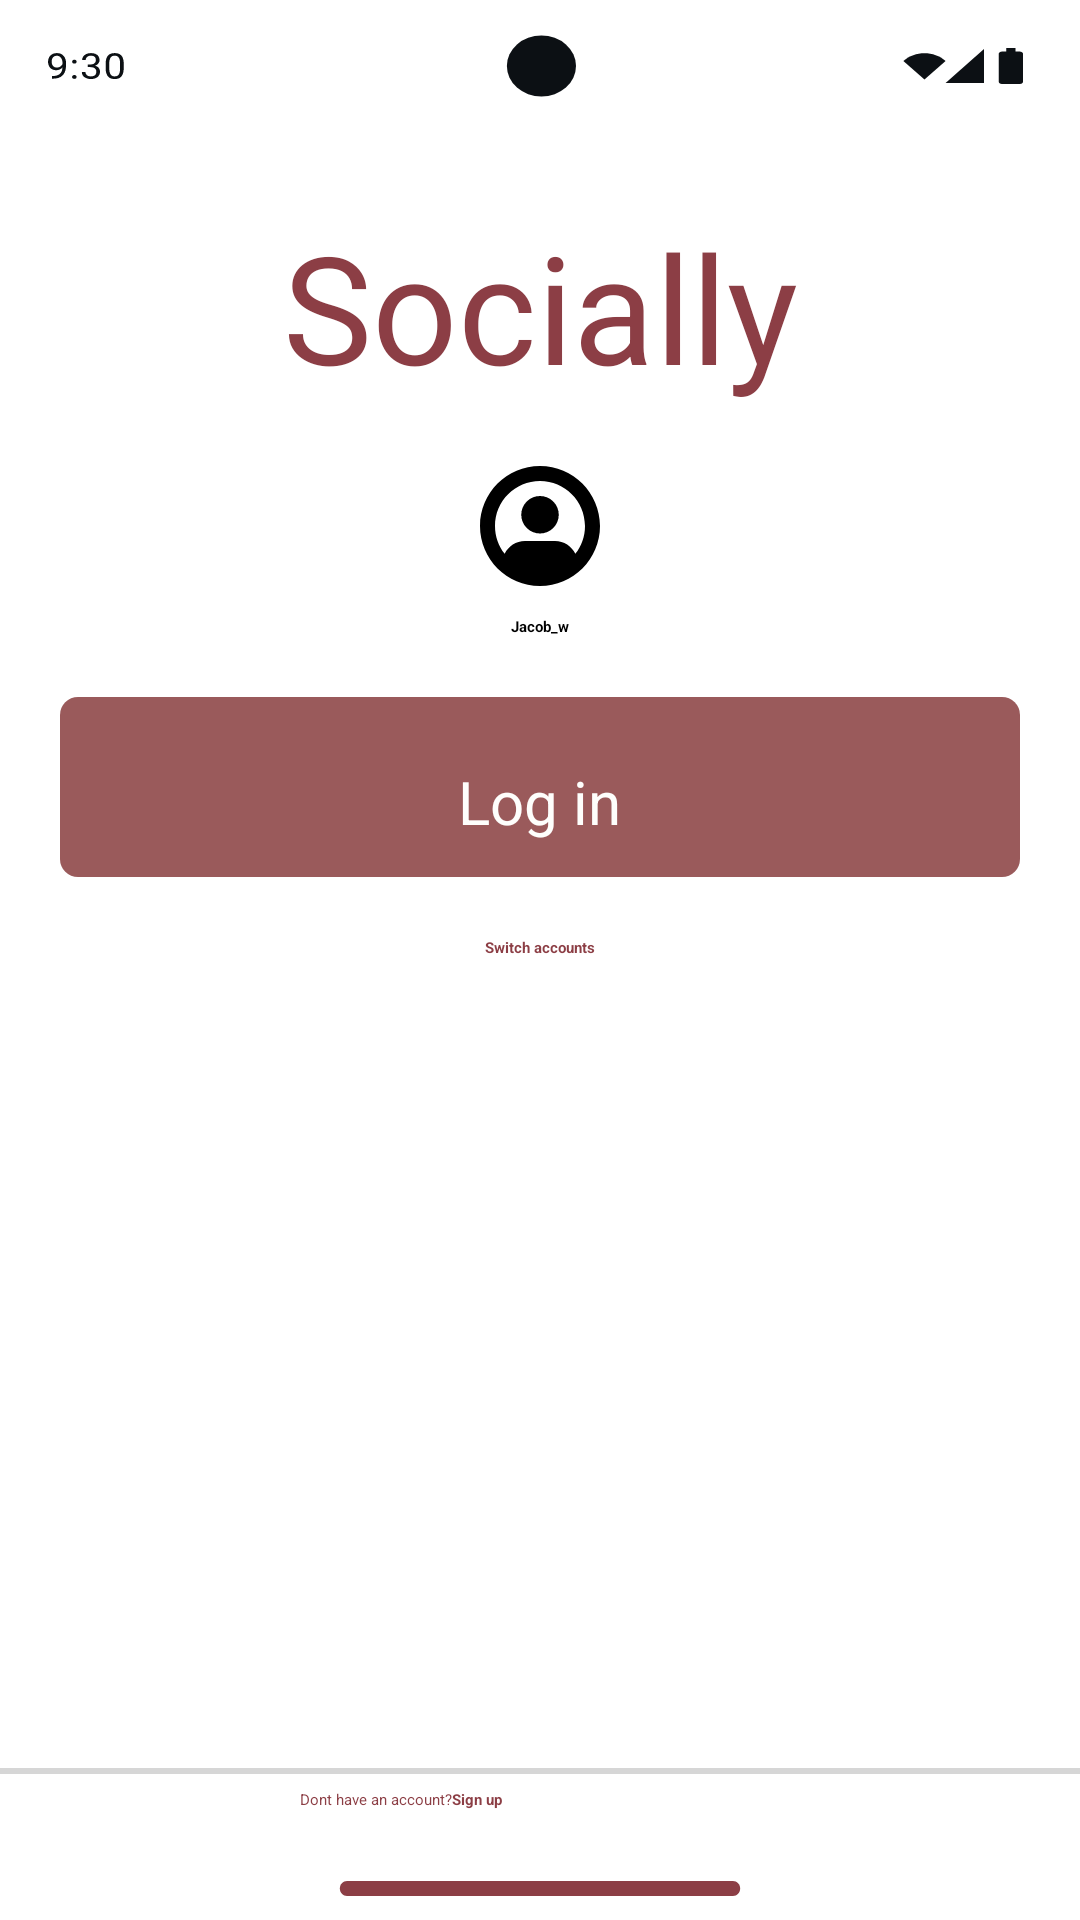

Here is an Android app screen rendered from its layout file. Give the layout XML and the strings, colors and styles it references.
<!-- AndroidManifest.xml: application theme Theme.Assigment_1 -->
<!-- res/layout/login.xml -->
<?xml version="1.0" encoding="utf-8"?>
<RelativeLayout xmlns:android="http://schemas.android.com/apk/res/android"
    android:layout_width="match_parent"
    android:layout_height="match_parent"
    xmlns:andoir="http://schemas.android.com/apk/res-auto"
    android:background="@color/white">
    <ImageView
        android:id="@+id/brown_status_bar"
        android:layout_width="match_parent"
        android:layout_height="44dp"
        android:layout_alignParentTop="true"
        android:background="@drawable/status_bar">
    </ImageView>
    <LinearLayout
        android:id="@+id/brown_main"
        android:layout_width="match_parent"
        android:layout_height="wrap_content"
        android:layout_centerInParent="true"
        android:orientation="vertical">
        <TextView
            android:layout_width="match_parent"
            android:layout_height="wrap_content"
            android:text="@string/Socially"
            android:textColor="@color/brown"
            android:textSize="50sp"
            android:gravity="center"
            android:layout_marginTop="20dp">
        </TextView>
        <ImageView
            android:layout_width="wrap_content"
            android:layout_height="wrap_content"
            android:background="@drawable/profile_image"
            android:layout_gravity="center"
            android:layout_marginTop="20dp">
        </ImageView>
        <TextView
            android:layout_width="wrap_content"
            android:layout_height="wrap_content"
            android:text="@string/Jacob_w"
            android:textStyle="bold"
            android:textColor="@color/black"
            android:layout_gravity="center"
            android:layout_marginTop="10dp">
        </TextView>
        <RelativeLayout
            android:layout_width="wrap_content"
            android:layout_height="wrap_content"
            android:layout_gravity="center"
            android:layout_marginTop="20dp">
            <ImageButton
                android:id="@+id/login_button"
                android:layout_width="wrap_content"
                android:layout_height="wrap_content"
                android:background="@drawable/login_button"
                android:layout_marginBottom="10dp">
            </ImageButton>
            <TextView
                android:layout_width="wrap_content"
                android:layout_height="wrap_content"
                android:text="@string/login"
                android:textColor="@color/white2"
                android:textSize="20sp"
                android:layout_centerInParent="true">
            </TextView>
        </RelativeLayout>
        <TextView
            android:id="@+id/Switch_btn"
            android:layout_width="wrap_content"
            android:layout_height="wrap_content"
            android:layout_gravity="center"
            android:layout_marginTop="10dp"
            android:text="@string/switch_accounts"
            android:textColor="@color/brown"
            android:textStyle="bold">
        </TextView>
        <View
            android:id="@+id/line"
            android:layout_width="match_parent"
            android:layout_height="2dp"
            android:background="@color/light_grey"
            android:layout_marginTop="270dp">
        </View>
    </LinearLayout>

    <LinearLayout
        android:id="@+id/linearLayout"
        android:layout_width="wrap_content"
        android:layout_height="wrap_content"
        android:layout_below="@id/brown_main"
        android:layout_gravity="center"
        android:layout_marginTop="5dp"
        android:orientation="horizontal">

        <TextView
            android:layout_width="wrap_content"
            android:layout_height="wrap_content"
            android:layout_marginStart="100dp"

            android:text="@string/Dont_have_an_account"
            android:textColor="@color/brown">


        </TextView>

        <TextView
            android:id="@+id/sign_up_button"
            android:layout_width="wrap_content"
            android:layout_height="wrap_content"
            android:background="@android:color/transparent"
            android:text="@string/SignIn"
            android:textColor="@color/brown"
            android:textStyle="bold">

        </TextView>

    </LinearLayout>
    <ImageView
        android:layout_width="375dp"
        android:layout_height="21dp"
        android:layout_alignParentBottom="true"
        android:layout_gravity="center"
        android:background="@drawable/home_indicator"
        >
    </ImageView>






</RelativeLayout>
<!-- resources referenced by this layout -->
<resources>
  <color name="black">#FF000000</color>
  <color name="brown">#8C3E45</color>
  <color name="light_grey">#D6D6D6</color>
  <color name="white">#FFFFFF</color>
  <color name="white2">#FEFEFC</color>
  <!-- drawable home_indicator (drawable) -->
  <vector xmlns:android="http://schemas.android.com/apk/res/android"
      android:width="100dp"
      android:height="121dp"
      android:viewportWidth="375"
      android:viewportHeight="21">
    <path
        android:pathData="M257,10.5C257,9.12 255.88,8 254.5,8H120.5C119.12,8 118,9.12 118,10.5C118,11.88 119.12,13 120.5,13H254.5C255.88,13 257,11.88 257,10.5Z"
        android:fillColor="#8C3E45"/>
  </vector>
  <!-- drawable login_button (drawable) -->
  <shape xmlns:android="http://schemas.android.com/apk/res/android"
      android:shape="rectangle">
      <solid android:color="#9A5A5B" />
      <corners android:radius="6dp" />
     <size
         android:height="60dp"
         android:width="320dp"
         >
     </size>
  
  
  
  </shape>
  <!-- drawable profile_image (drawable) -->
  <vector xmlns:android="http://schemas.android.com/apk/res/android"
      android:width="40dp"
      android:height="40dp"
      android:viewportWidth="16"
      android:viewportHeight="16">
    <path
        android:pathData="M8,9C9.381,9 10.5,7.881 10.5,6.5C10.5,5.119 9.381,4 8,4C6.619,4 5.5,5.119 5.5,6.5C5.5,7.881 6.619,9 8,9Z"
        android:fillColor="#000000"/>
    <path
        android:pathData="M8,16C12.418,16 16,12.418 16,8C16,3.582 12.418,0 8,0C3.582,0 0,3.582 0,8C0,12.418 3.582,16 8,16ZM6,10C4.803,10 3.77,10.701 3.288,11.715C2.482,10.693 2,9.403 2,8C2,4.686 4.686,2 8,2C11.314,2 14,4.686 14,8C14,9.403 13.519,10.693 12.712,11.715C12.23,10.701 11.197,10 10,10H6Z"
        android:fillColor="#000000"
        android:fillType="evenOdd"/>
  </vector>
  <!-- drawable status_bar: vector/xml drawable (drawable, 5964 chars, omitted) -->
  <string name="Dont_have_an_account">Dont have an account?</string>
  <string name="Jacob_w">Jacob_w</string>
  <string name="SignIn">Sign up</string>
  <string name="Socially">Socially</string>
  <string name="login">Log in</string>
  <string name="switch_accounts">Switch accounts</string>
</resources>
